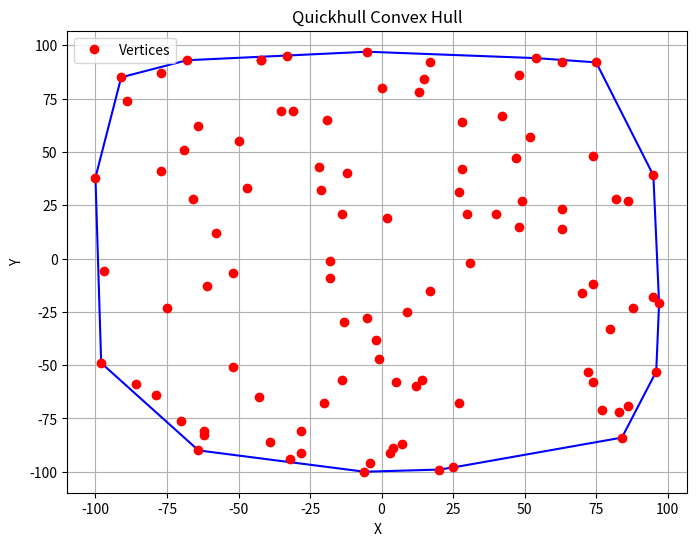

Reproduce this figure in Python.
from scipy.spatial import ConvexHull
import numpy as np
import time

def QuickHull(points):
    
    # Compute the convex hull
    hull = ConvexHull(points)

    # Print the vertices (corners) of the convex hull
    print("Vertices (Corners) of Convex Hull:")
    for vertex in hull.vertices:
        print(f"({points[vertex][0]}, {points[vertex][1]})")

    # Print the edges of the convex hull (optional)
    print("\nEdges of Convex Hull:")
    for simplex in hull.simplices:
        print(f"({points[simplex[0]][0]}, {points[simplex[0]][1]}) -> ({points[simplex[1]][0]}, {points[simplex[1]][1]})")

    return hull

def getNpArrayFromCH(points):
     # Compute the convex hull
    hull = ConvexHull(points)

     # Get the convex hull points
    convex_hull_points = []
    for vertex in hull.vertices:
        convex_hull_points.append((points[vertex][0], points[vertex][1]))

    return np.array(convex_hull_points, dtype=np.int32)
        

# Visualize the convex hull (optional)
def plotQuickHull(points, hull):
    
    import matplotlib.pyplot as plt
    
    plt.figure(figsize=(8, 6))
    
    
    # Plot the edges of the convex hull in blue
    for simplex in hull.simplices:
        plt.plot(points[simplex, 0], points[simplex, 1], 'b-')
    
    # Plot the vertices (corners) in red
    plt.plot(points[:,0], points[:,1], 'ro', label='Vertices')
    
    plt.title('Quickhull Convex Hull')
    plt.xlabel('X')
    plt.ylabel('Y')
    plt.legend()
    plt.grid(True)
    
    # Show the plot
    plt.show()

if __name__ == '__main__':

    # Generate random integer points between -100 and 100
    np.random.seed(0)
    points = np.random.randint(-100, 101, size=(100, 2))
    
    hull = QuickHull(points)

    plotQuickHull(points, hull)